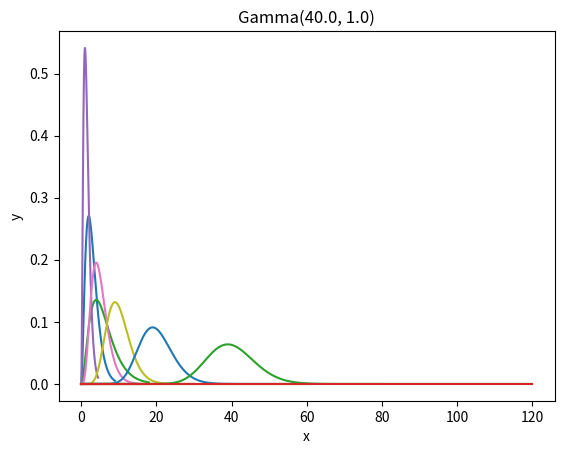

Write the Python code that produced this figure.
import matplotlib.pyplot as plt 
import numpy             as np
from scipy.special import gamma

def Gamma(a, l, x):
    """
    compute the gamma distribution Gamma(a, l)

    Since lambda is a keyword in Python, it had to be abbreviated as l
    """
    return l / gamma(a) * (l * x) ** (a-1) * np.exp(-l * x) 

def plotGamma(a, l):
    n = 1000
    x = np.linspace(0.0, 3 * a / l, num = n)
    y = Gamma(a, l, x)
    z = np.zeros((n,1))
    plt.margins(0.05)
    plt.plot(x, y)
    plt.plot(x, z)
    plt.xlabel("x")
    plt.ylabel("y")
    plt.title("Gamma(" + str(a) + ", " + str(l) + ")")
    plt.show()
    
plotGamma( 3.0, 1.0)
plotGamma( 3.0, 0.5)
plotGamma( 3.0, 2.0)
plotGamma( 5.0, 1.0)
plotGamma(10.0, 1.0)
plotGamma(20.0, 1.0)
plotGamma(40.0, 1.0)

    

